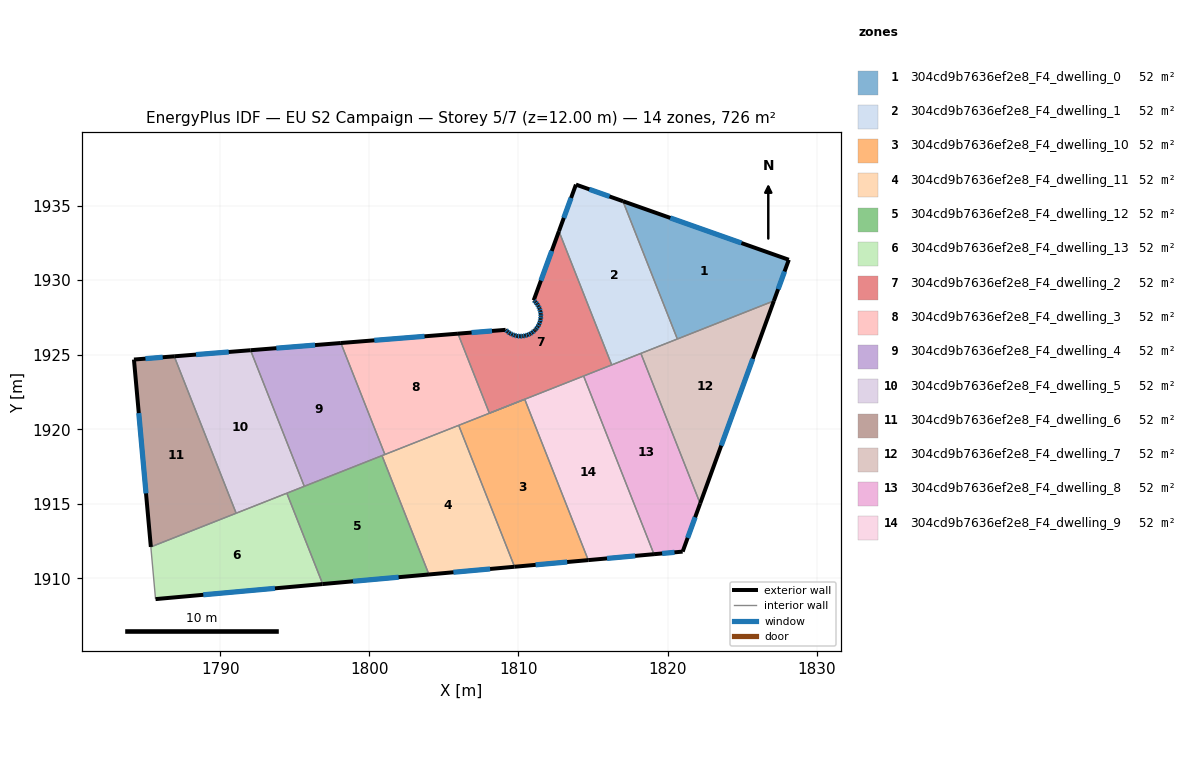
=== STOREY PLAN SPEC (per zone: floor XY polygon, exterior-wall plan segments, windows/doors) ===
zone 1: 304cd9b7636ef2e8_F4_dwelling_0  (51.9 m²)
  floor: (1828.13, 1931.37) (1827.12, 1928.61) (1820.65, 1926.05) (1817.00, 1935.29)
  exterior wall: (1828.13, 1931.37) – (1817.00, 1935.29)  [11.8 m]
    window: (1824.95, 1932.49) – (1820.18, 1934.17)  [6.5 m²]
  exterior wall: (1827.12, 1928.61) – (1828.13, 1931.37)  [2.9 m]
    window: (1827.41, 1929.40) – (1827.84, 1930.58)  [1.6 m²]
  interior walls: 2
zone 2: 304cd9b7636ef2e8_F4_dwelling_1  (51.9 m²)
  floor: (1817.00, 1935.29) (1820.65, 1926.05) (1816.25, 1924.32) (1812.71, 1933.28) (1813.85, 1936.41)
  exterior wall: (1813.85, 1936.41) – (1812.71, 1933.28)  [3.3 m]
    window: (1813.53, 1935.51) – (1813.04, 1934.17)  [1.8 m²]
  exterior wall: (1817.00, 1935.29) – (1813.85, 1936.41)  [3.3 m]
    window: (1816.10, 1935.61) – (1814.75, 1936.09)  [1.8 m²]
  interior walls: 4
zone 3: 304cd9b7636ef2e8_F4_dwelling_10  (51.9 m²)
  floor: (1810.42, 1922.01) (1814.68, 1911.23) (1809.74, 1910.78) (1805.99, 1920.26)
  exterior wall: (1809.74, 1910.78) – (1814.68, 1911.23)  [5.0 m]
    window: (1811.15, 1910.91) – (1813.27, 1911.10)  [2.7 m²]
  interior walls: 3
zone 4: 304cd9b7636ef2e8_F4_dwelling_11  (51.9 m²)
  floor: (1805.99, 1920.26) (1809.74, 1910.78) (1804.00, 1910.26) (1800.85, 1918.23)
  exterior wall: (1804.00, 1910.26) – (1809.74, 1910.78)  [5.8 m]
    window: (1805.64, 1910.41) – (1808.10, 1910.63)  [3.2 m²]
  interior walls: 4
zone 5: 304cd9b7636ef2e8_F4_dwelling_12  (51.9 m²)
  floor: (1800.85, 1918.23) (1804.00, 1910.26) (1796.87, 1909.62) (1794.47, 1915.71)
  exterior wall: (1796.87, 1909.62) – (1804.00, 1910.26)  [7.2 m]
    window: (1798.91, 1909.81) – (1801.96, 1910.08)  [3.9 m²]
  interior walls: 4
zone 6: 304cd9b7636ef2e8_F4_dwelling_13  (51.9 m²)
  floor: (1794.47, 1915.71) (1796.87, 1909.62) (1785.67, 1908.61) (1785.35, 1912.11)
  exterior wall: (1785.67, 1908.61) – (1796.87, 1909.62)  [11.3 m]
    window: (1788.87, 1908.90) – (1793.67, 1909.34)  [6.2 m²]
  interior walls: 4
zone 7: 304cd9b7636ef2e8_F4_dwelling_2  (51.9 m²)
  floor: (1812.71, 1933.28) (1816.25, 1924.32) (1808.05, 1921.08) (1805.94, 1926.41) (1809.14, 1926.67) (1809.27, 1926.54) (1809.41, 1926.44) (1809.57, 1926.36) (1809.74, 1926.29) (1809.91, 1926.25) (1810.09, 1926.24) (1810.27, 1926.24) (1810.45, 1926.27) (1810.62, 1926.33) (1810.78, 1926.40) (1810.93, 1926.50) (1811.07, 1926.61) (1811.12, 1926.66) (1811.20, 1926.74) (1811.30, 1926.88) (1811.38, 1927.04) (1811.45, 1927.21) (1811.49, 1927.39) (1811.50, 1927.56) (1811.50, 1927.74) (1811.47, 1927.92) (1811.41, 1928.09) (1811.34, 1928.25) (1811.25, 1928.41) (1811.13, 1928.54) (1811.02, 1928.65)
  exterior wall: (1810.09, 1926.24) – (1809.91, 1926.25)  [0.2 m]
    window: (1810.04, 1926.24) – (1809.97, 1926.25)  [0.1 m²]
  exterior wall: (1810.27, 1926.24) – (1810.09, 1926.24)  [0.2 m]
    window: (1810.22, 1926.24) – (1810.14, 1926.24)  [0.1 m²]
  exterior wall: (1810.45, 1926.27) – (1810.27, 1926.24)  [0.2 m]
    window: (1810.40, 1926.26) – (1810.32, 1926.25)  [0.1 m²]
  exterior wall: (1810.62, 1926.33) – (1810.45, 1926.27)  [0.2 m]
    window: (1810.57, 1926.31) – (1810.50, 1926.29)  [0.1 m²]
  exterior wall: (1810.78, 1926.40) – (1810.62, 1926.33)  [0.2 m]
    window: (1810.74, 1926.38) – (1810.67, 1926.35)  [0.1 m²]
  exterior wall: (1810.93, 1926.50) – (1810.78, 1926.40)  [0.2 m]
    window: (1810.89, 1926.47) – (1810.83, 1926.43)  [0.1 m²]
  exterior wall: (1811.07, 1926.61) – (1810.93, 1926.50)  [0.2 m]
    window: (1811.03, 1926.58) – (1810.97, 1926.53)  [0.1 m²]
  exterior wall: (1811.12, 1926.66) – (1811.07, 1926.61)  [0.1 m]
  exterior wall: (1811.20, 1926.74) – (1811.12, 1926.66)  [0.1 m]
    window: (1811.18, 1926.72) – (1811.15, 1926.68)  [0.1 m²]
  exterior wall: (1811.30, 1926.88) – (1811.20, 1926.74)  [0.2 m]
    window: (1811.27, 1926.84) – (1811.22, 1926.78)  [0.1 m²]
  exterior wall: (1811.38, 1927.04) – (1811.30, 1926.88)  [0.2 m]
    window: (1811.36, 1927.00) – (1811.32, 1926.93)  [0.1 m²]
  exterior wall: (1811.45, 1927.21) – (1811.38, 1927.04)  [0.2 m]
    window: (1811.43, 1927.16) – (1811.40, 1927.09)  [0.1 m²]
  exterior wall: (1811.49, 1927.39) – (1811.45, 1927.21)  [0.2 m]
    window: (1811.47, 1927.34) – (1811.46, 1927.26)  [0.1 m²]
  exterior wall: (1811.50, 1927.56) – (1811.49, 1927.39)  [0.2 m]
    window: (1811.50, 1927.51) – (1811.49, 1927.44)  [0.1 m²]
  exterior wall: (1811.50, 1927.74) – (1811.50, 1927.56)  [0.2 m]
    window: (1811.50, 1927.69) – (1811.50, 1927.62)  [0.1 m²]
  exterior wall: (1811.47, 1927.92) – (1811.50, 1927.74)  [0.2 m]
    window: (1811.48, 1927.87) – (1811.49, 1927.79)  [0.1 m²]
  exterior wall: (1811.41, 1928.09) – (1811.47, 1927.92)  [0.2 m]
    window: (1811.43, 1928.04) – (1811.45, 1927.97)  [0.1 m²]
  exterior wall: (1811.34, 1928.25) – (1811.41, 1928.09)  [0.2 m]
    window: (1811.36, 1928.21) – (1811.39, 1928.14)  [0.1 m²]
  exterior wall: (1811.25, 1928.41) – (1811.34, 1928.25)  [0.2 m]
    window: (1811.27, 1928.36) – (1811.31, 1928.30)  [0.1 m²]
  exterior wall: (1811.13, 1928.54) – (1811.25, 1928.41)  [0.2 m]
    window: (1811.16, 1928.50) – (1811.21, 1928.45)  [0.1 m²]
  exterior wall: (1811.02, 1928.65) – (1811.13, 1928.54)  [0.2 m]
    window: (1811.05, 1928.62) – (1811.10, 1928.57)  [0.1 m²]
  exterior wall: (1812.71, 1933.28) – (1811.02, 1928.65)  [4.9 m]
    window: (1812.23, 1931.96) – (1811.51, 1929.97)  [2.7 m²]
  exterior wall: (1809.14, 1926.67) – (1805.94, 1926.41)  [3.2 m]
    window: (1808.23, 1926.59) – (1806.86, 1926.48)  [1.8 m²]
  exterior wall: (1809.27, 1926.54) – (1809.14, 1926.67)  [0.2 m]
    window: (1809.23, 1926.58) – (1809.18, 1926.63)  [0.1 m²]
  exterior wall: (1809.41, 1926.44) – (1809.27, 1926.54)  [0.2 m]
    window: (1809.37, 1926.47) – (1809.31, 1926.52)  [0.1 m²]
  exterior wall: (1809.57, 1926.36) – (1809.41, 1926.44)  [0.2 m]
    window: (1809.53, 1926.38) – (1809.46, 1926.42)  [0.1 m²]
  exterior wall: (1809.74, 1926.29) – (1809.57, 1926.36)  [0.2 m]
    window: (1809.69, 1926.31) – (1809.62, 1926.34)  [0.1 m²]
  exterior wall: (1809.91, 1926.25) – (1809.74, 1926.29)  [0.2 m]
    window: (1809.87, 1926.27) – (1809.79, 1926.28)  [0.1 m²]
  interior walls: 5
zone 8: 304cd9b7636ef2e8_F4_dwelling_3  (51.9 m²)
  floor: (1810.42, 1922.01) (1801.04, 1918.31) (1798.09, 1925.79) (1805.94, 1926.41) (1808.05, 1921.08)
  exterior wall: (1805.94, 1926.41) – (1798.09, 1925.79)  [7.9 m]
    window: (1803.70, 1926.23) – (1800.34, 1925.96)  [4.3 m²]
  interior walls: 5
zone 9: 304cd9b7636ef2e8_F4_dwelling_4  (51.9 m²)
  floor: (1798.09, 1925.79) (1801.04, 1918.31) (1795.64, 1916.18) (1792.04, 1925.30)
  exterior wall: (1798.09, 1925.79) – (1792.04, 1925.30)  [6.1 m]
    window: (1796.36, 1925.65) – (1793.77, 1925.44)  [3.3 m²]
  interior walls: 4
zone 10: 304cd9b7636ef2e8_F4_dwelling_5  (51.9 m²)
  floor: (1792.04, 1925.30) (1795.64, 1916.18) (1791.07, 1914.37) (1786.92, 1924.89)
  exterior wall: (1792.04, 1925.30) – (1786.92, 1924.89)  [5.1 m]
    window: (1790.57, 1925.18) – (1788.38, 1925.01)  [2.8 m²]
  interior walls: 4
zone 11: 304cd9b7636ef2e8_F4_dwelling_6  (51.9 m²)
  floor: (1786.92, 1924.89) (1791.07, 1914.37) (1785.35, 1912.11) (1784.22, 1924.68)
  exterior wall: (1784.22, 1924.68) – (1785.35, 1912.11)  [12.6 m]
    window: (1784.54, 1921.09) – (1785.03, 1915.70)  [7.0 m²]
  exterior wall: (1786.92, 1924.89) – (1784.22, 1924.68)  [2.7 m]
    window: (1786.15, 1924.83) – (1784.99, 1924.74)  [1.5 m²]
  interior walls: 2
zone 12: 304cd9b7636ef2e8_F4_dwelling_7  (51.9 m²)
  floor: (1827.12, 1928.61) (1822.18, 1915.02) (1818.21, 1925.09)
  exterior wall: (1822.18, 1915.02) – (1827.12, 1928.61)  [14.5 m]
    window: (1823.59, 1918.90) – (1825.71, 1924.73)  [8.0 m²]
  interior walls: 3
zone 13: 304cd9b7636ef2e8_F4_dwelling_8  (51.9 m²)
  floor: (1818.21, 1925.09) (1822.18, 1915.02) (1821.01, 1911.80) (1819.09, 1911.62) (1814.37, 1923.57)
  exterior wall: (1821.01, 1911.80) – (1822.18, 1915.02)  [3.4 m]
    window: (1821.34, 1912.72) – (1821.85, 1914.10)  [1.9 m²]
  exterior wall: (1819.09, 1911.62) – (1821.01, 1911.80)  [1.9 m]
    window: (1819.63, 1911.67) – (1820.46, 1911.75)  [1.1 m²]
  interior walls: 4
zone 14: 304cd9b7636ef2e8_F4_dwelling_9  (51.9 m²)
  floor: (1814.37, 1923.57) (1819.09, 1911.62) (1814.68, 1911.23) (1810.42, 1922.01)
  exterior wall: (1814.68, 1911.23) – (1819.09, 1911.62)  [4.4 m]
    window: (1815.94, 1911.34) – (1817.83, 1911.51)  [2.4 m²]
  interior walls: 3

=== DERIVED (storey summary) ===
Building: EU S2 Campaign
Storey: 5 of 7  (floor level z = 12.00 m)
Storey gross floor area: 726.0 m²
Zones on this storey: 14
  - 304cd9b7636ef2e8_F4_dwelling_0: floor 51.9 m²; exterior wall 14.7 m (44.2 m²); 2 window(s) 8.1 m²; WWR 18.4%
  - 304cd9b7636ef2e8_F4_dwelling_1: floor 51.9 m²; exterior wall 6.7 m (20.0 m²); 2 window(s) 3.7 m²; WWR 18.4%
  - 304cd9b7636ef2e8_F4_dwelling_10: floor 51.9 m²; exterior wall 5.0 m (14.9 m²); 1 window(s) 2.7 m²; WWR 18.4%
  - 304cd9b7636ef2e8_F4_dwelling_11: floor 51.9 m²; exterior wall 5.8 m (17.3 m²); 1 window(s) 3.2 m²; WWR 18.4%
  - 304cd9b7636ef2e8_F4_dwelling_12: floor 51.9 m²; exterior wall 7.2 m (21.5 m²); 1 window(s) 3.9 m²; WWR 18.4%
  - 304cd9b7636ef2e8_F4_dwelling_13: floor 51.9 m²; exterior wall 11.3 m (33.8 m²); 1 window(s) 6.2 m²; WWR 18.4%
  - 304cd9b7636ef2e8_F4_dwelling_2: floor 51.9 m²; exterior wall 12.6 m (37.8 m²); 27 window(s) 6.9 m²; WWR 18.3%
  - 304cd9b7636ef2e8_F4_dwelling_3: floor 51.9 m²; exterior wall 7.9 m (23.6 m²); 1 window(s) 4.3 m²; WWR 18.4%
  - 304cd9b7636ef2e8_F4_dwelling_4: floor 51.9 m²; exterior wall 6.1 m (18.2 m²); 1 window(s) 3.3 m²; WWR 18.4%
  - 304cd9b7636ef2e8_F4_dwelling_5: floor 51.9 m²; exterior wall 5.1 m (15.4 m²); 1 window(s) 2.8 m²; WWR 18.4%
  - 304cd9b7636ef2e8_F4_dwelling_6: floor 51.9 m²; exterior wall 15.3 m (46.0 m²); 2 window(s) 8.4 m²; WWR 18.4%
  - 304cd9b7636ef2e8_F4_dwelling_7: floor 51.9 m²; exterior wall 14.5 m (43.4 m²); 1 window(s) 8.0 m²; WWR 18.4%
  - 304cd9b7636ef2e8_F4_dwelling_8: floor 51.9 m²; exterior wall 5.4 m (16.1 m²); 2 window(s) 3.0 m²; WWR 18.4%
  - 304cd9b7636ef2e8_F4_dwelling_9: floor 51.9 m²; exterior wall 4.4 m (13.3 m²); 1 window(s) 2.4 m²; WWR 18.4%
Zone adjacency (shared interzone walls):
  - 304cd9b7636ef2e8_F4_dwelling_0 ↔ 304cd9b7636ef2e8_F4_dwelling_1
  - 304cd9b7636ef2e8_F4_dwelling_0 ↔ 304cd9b7636ef2e8_F4_dwelling_7
  - 304cd9b7636ef2e8_F4_dwelling_1 ↔ 304cd9b7636ef2e8_F4_dwelling_2
  - 304cd9b7636ef2e8_F4_dwelling_1 ↔ 304cd9b7636ef2e8_F4_dwelling_7
  - 304cd9b7636ef2e8_F4_dwelling_1 ↔ 304cd9b7636ef2e8_F4_dwelling_8
  - 304cd9b7636ef2e8_F4_dwelling_10 ↔ 304cd9b7636ef2e8_F4_dwelling_11
  - 304cd9b7636ef2e8_F4_dwelling_10 ↔ 304cd9b7636ef2e8_F4_dwelling_3
  - 304cd9b7636ef2e8_F4_dwelling_10 ↔ 304cd9b7636ef2e8_F4_dwelling_9
  - 304cd9b7636ef2e8_F4_dwelling_11 ↔ 304cd9b7636ef2e8_F4_dwelling_12
  - 304cd9b7636ef2e8_F4_dwelling_11 ↔ 304cd9b7636ef2e8_F4_dwelling_3
  - 304cd9b7636ef2e8_F4_dwelling_11 ↔ 304cd9b7636ef2e8_F4_dwelling_4
  - 304cd9b7636ef2e8_F4_dwelling_12 ↔ 304cd9b7636ef2e8_F4_dwelling_13
  - 304cd9b7636ef2e8_F4_dwelling_12 ↔ 304cd9b7636ef2e8_F4_dwelling_4
  - 304cd9b7636ef2e8_F4_dwelling_12 ↔ 304cd9b7636ef2e8_F4_dwelling_5
  - 304cd9b7636ef2e8_F4_dwelling_13 ↔ 304cd9b7636ef2e8_F4_dwelling_5
  - 304cd9b7636ef2e8_F4_dwelling_13 ↔ 304cd9b7636ef2e8_F4_dwelling_6
  - 304cd9b7636ef2e8_F4_dwelling_2 ↔ 304cd9b7636ef2e8_F4_dwelling_3
  - 304cd9b7636ef2e8_F4_dwelling_2 ↔ 304cd9b7636ef2e8_F4_dwelling_8
  - 304cd9b7636ef2e8_F4_dwelling_2 ↔ 304cd9b7636ef2e8_F4_dwelling_9
  - 304cd9b7636ef2e8_F4_dwelling_3 ↔ 304cd9b7636ef2e8_F4_dwelling_4
  - 304cd9b7636ef2e8_F4_dwelling_4 ↔ 304cd9b7636ef2e8_F4_dwelling_5
  - 304cd9b7636ef2e8_F4_dwelling_5 ↔ 304cd9b7636ef2e8_F4_dwelling_6
  - 304cd9b7636ef2e8_F4_dwelling_7 ↔ 304cd9b7636ef2e8_F4_dwelling_8
  - 304cd9b7636ef2e8_F4_dwelling_8 ↔ 304cd9b7636ef2e8_F4_dwelling_9